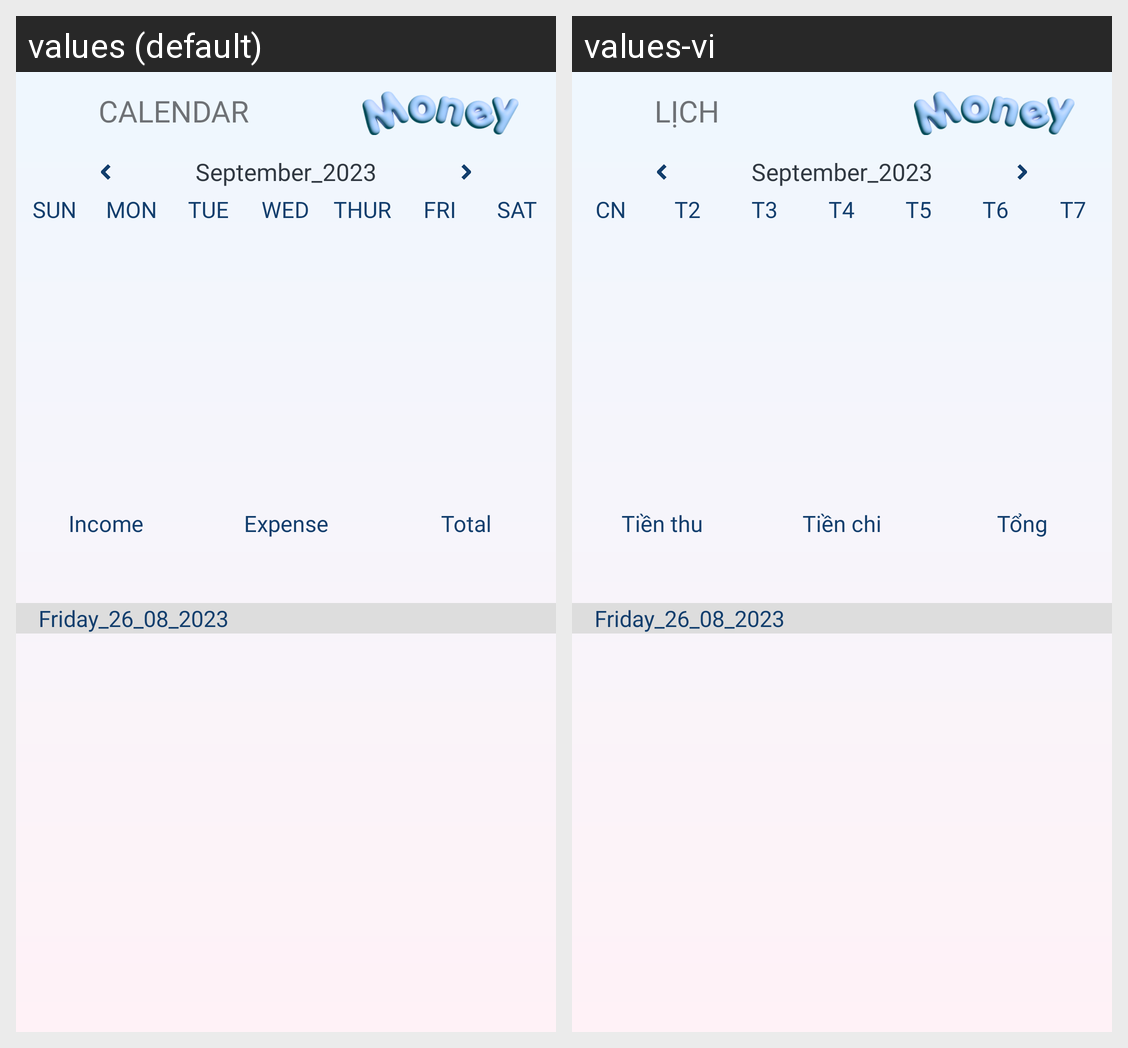

Here is an Android app screen in its default locale and in the app's own translations. Write out the translated-string differences for the strings that appear on this screen.
Android screen res/layout/fragment_calendar.xml rendered under 2 locales, left to right: values (default), values-vi. Device: Nexus 5 (rendered at 1080×1920; each locale shown at half size, 540×960, under a caption strip naming it); theme Theme.Proj_MoneyManager.
Strings drawn on this screen, with the default value and each locale's value (text and hints the layout hard-codes, and strings that could not be matched under every locale, appear in the picture but are not listed):

CALENDAR
  values: CALENDAR
  values-vi: LỊCH

SUN
  values: SUN
  values-vi: CN

MON
  values: MON
  values-vi: T2

TUE
  values: TUE
  values-vi: T3

WED
  values: WED
  values-vi: T4

THUR
  values: THUR
  values-vi: T5

FRI
  values: FRI
  values-vi: T6

SAT
  values: SAT
  values-vi: T7

Income
  values: Income
  values-vi: Tiền thu

Expense
  values: Expense
  values-vi: Tiền chi

Total
  values: Total
  values-vi: Tổng
